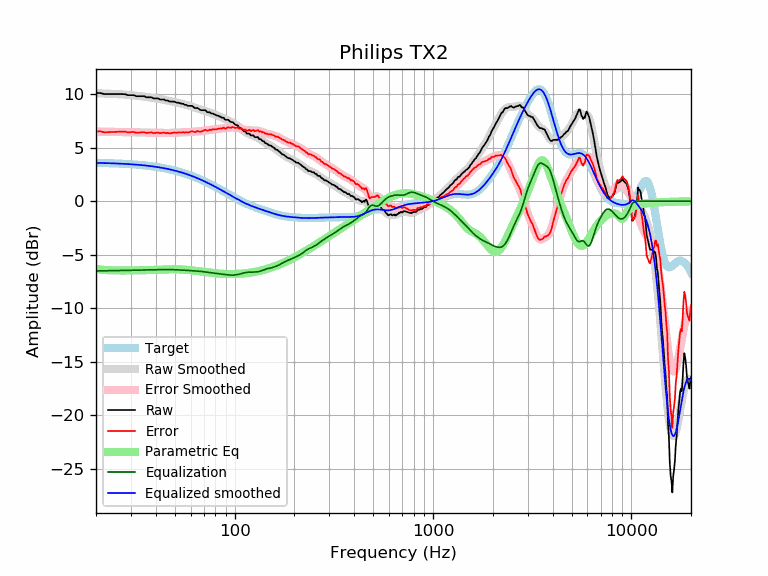

The file beside this chart, header and first rows:
frequency, raw, error, smoothed, error_smoothed, equalization, parametric_eq, equalized_raw, equalized_smoothed, target
20, 10.13, 6.53, 10.11, 6.52, -6.52, -6.32, 3.61, 3.59, 3.59
21, 10.13, 6.54, 10.09, 6.51, -6.51, -6.39, 3.62, 3.58, 3.58
22, 10.03, 6.45, 10.08, 6.50, -6.50, -6.43, 3.52, 3.57, 3.57
23, 10.03, 6.46, 10.06, 6.50, -6.50, -6.45, 3.53, 3.56, 3.56
24, 10.03, 6.47, 10.05, 6.49, -6.49, -6.46, 3.53, 3.55, 3.55
25, 10.03, 6.49, 10.03, 6.49, -6.49, -6.46, 3.54, 3.54, 3.54
26, 10.03, 6.50, 10.01, 6.49, -6.49, -6.47, 3.54, 3.53, 3.53
27, 10.03, 6.51, 10.00, 6.48, -6.48, -6.47, 3.54, 3.51, 3.51
28, 10.01, 6.52, 9.98, 6.48, -6.48, -6.47, 3.53, 3.50, 3.50
29, 9.93, 6.45, 9.95, 6.47, -6.47, -6.47, 3.45, 3.48, 3.48
30, 9.93, 6.46, 9.93, 6.46, -6.46, -6.47, 3.46, 3.46, 3.46
31, 9.93, 6.48, 9.90, 6.46, -6.46, -6.46, 3.47, 3.44, 3.44
32, 9.83, 6.40, 9.87, 6.45, -6.45, -6.46, 3.38, 3.42, 3.42
33, 9.83, 6.42, 9.84, 6.44, -6.44, -6.46, 3.39, 3.40, 3.40
34, 9.83, 6.44, 9.81, 6.43, -6.43, -6.45, 3.39, 3.38, 3.38
35, 9.83, 6.47, 9.78, 6.43, -6.43, -6.45, 3.40, 3.36, 3.36
36, 9.72, 6.39, 9.75, 6.42, -6.42, -6.44, 3.30, 3.33, 3.33
37, 9.72, 6.42, 9.72, 6.42, -6.42, -6.43, 3.31, 3.31, 3.31
38, 9.72, 6.44, 9.69, 6.41, -6.41, -6.42, 3.31, 3.28, 3.28
39, 9.62, 6.37, 9.66, 6.41, -6.41, -6.42, 3.22, 3.25, 3.25
40, 9.62, 6.40, 9.63, 6.40, -6.40, -6.41, 3.22, 3.22, 3.22
41, 9.62, 6.43, 9.59, 6.40, -6.40, -6.40, 3.23, 3.19, 3.19
42, 9.52, 6.36, 9.56, 6.39, -6.39, -6.39, 3.13, 3.16, 3.16
43, 9.52, 6.40, 9.52, 6.39, -6.39, -6.38, 3.13, 3.13, 3.13
44, 9.52, 6.43, 9.48, 6.39, -6.39, -6.38, 3.14, 3.09, 3.09
45, 9.42, 6.36, 9.44, 6.38, -6.38, -6.37, 3.04, 3.06, 3.06
46, 9.42, 6.40, 9.41, 6.39, -6.39, -6.36, 3.04, 3.02, 3.02
47, 9.32, 6.34, 9.37, 6.39, -6.39, -6.36, 2.93, 2.99, 2.99
48, 9.32, 6.38, 9.34, 6.39, -6.39, -6.36, 2.93, 2.95, 2.95
49, 9.32, 6.42, 9.31, 6.40, -6.40, -6.36, 2.92, 2.91, 2.91
50, 9.30, 6.44, 9.27, 6.41, -6.41, -6.36, 2.90, 2.87, 2.87
51, 9.22, 6.40, 9.24, 6.41, -6.41, -6.36, 2.81, 2.82, 2.82
52, 9.22, 6.44, 9.20, 6.42, -6.42, -6.37, 2.80, 2.78, 2.78
53, 9.17, 6.43, 9.17, 6.43, -6.43, -6.37, 2.74, 2.74, 2.74
54, 9.12, 6.43, 9.13, 6.44, -6.44, -6.38, 2.69, 2.69, 2.69
55, 9.12, 6.47, 9.09, 6.44, -6.44, -6.39, 2.68, 2.65, 2.65
56, 9.02, 6.42, 9.05, 6.45, -6.45, -6.40, 2.57, 2.60, 2.60
57, 9.02, 6.47, 9.01, 6.46, -6.46, -6.41, 2.56, 2.55, 2.55
58, 8.93, 6.42, 8.97, 6.47, -6.47, -6.43, 2.46, 2.51, 2.51
59, 8.92, 6.46, 8.94, 6.48, -6.48, -6.44, 2.44, 2.46, 2.46
60, 8.92, 6.51, 8.90, 6.49, -6.49, -6.45, 2.43, 2.41, 2.41
61, 8.92, 6.56, 8.85, 6.50, -6.50, -6.47, 2.42, 2.36, 2.36
62, 8.82, 6.51, 8.81, 6.50, -6.50, -6.48, 2.32, 2.31, 2.31
63, 8.72, 6.46, 8.77, 6.51, -6.51, -6.50, 2.21, 2.26, 2.26
64, 8.72, 6.51, 8.72, 6.52, -6.52, -6.52, 2.20, 2.21, 2.21
65, 8.72, 6.57, 8.68, 6.53, -6.53, -6.53, 2.19, 2.15, 2.15
66, 8.64, 6.54, 8.64, 6.54, -6.54, -6.55, 2.10, 2.10, 2.10
67, 8.55, 6.50, 8.60, 6.55, -6.55, -6.56, 2.00, 2.05, 2.05
68, 8.52, 6.52, 8.56, 6.56, -6.56, -6.58, 1.95, 1.99, 1.99
69, 8.52, 6.58, 8.52, 6.58, -6.58, -6.60, 1.94, 1.94, 1.94
70, 8.52, 6.63, 8.49, 6.60, -6.60, -6.61, 1.92, 1.89, 1.89
71, 8.52, 6.68, 8.45, 6.62, -6.62, -6.63, 1.90, 1.83, 1.83
72, 8.42, 6.64, 8.41, 6.63, -6.63, -6.64, 1.79, 1.78, 1.78
73, 8.32, 6.60, 8.37, 6.65, -6.65, -6.65, 1.68, 1.73, 1.73
74, 8.32, 6.65, 8.33, 6.66, -6.66, -6.67, 1.66, 1.67, 1.67
75, 8.31, 6.70, 8.29, 6.67, -6.67, -6.68, 1.64, 1.62, 1.62
76, 8.22, 6.65, 8.25, 6.68, -6.68, -6.69, 1.53, 1.56, 1.56
77, 8.22, 6.71, 8.21, 6.70, -6.70, -6.70, 1.52, 1.51, 1.51
78, 8.19, 6.73, 8.17, 6.71, -6.71, -6.72, 1.48, 1.45, 1.45
79, 8.12, 6.72, 8.13, 6.73, -6.73, -6.73, 1.39, 1.40, 1.40
... 553 more rows
